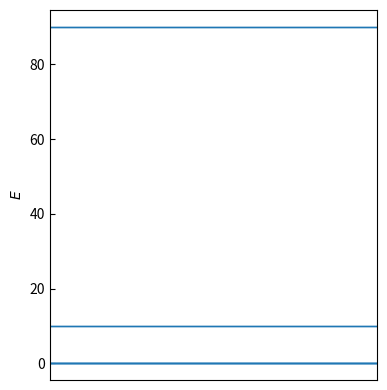

The matplotlib source for this figure:
import matplotlib.pyplot as plt
import matplotlib
import numpy as np
from scipy import integrate
import sys
import os

# All values in meV
left_elec = -1.0
right_elec = 1.0
levels = [ 0.000, 0.05788, 0.07856, 0.1158, 10.03, 10.09, 90.03, 90.09 ]

# Get levels
#try:
#   os.popen("grep -a 'number of electrons' "+sys.argv[1] ).read()
#   nelec=float(os.popen("grep -a 'number of electrons' "+sys.argv[1] ).read().split()[4])
#   print("Number of electrons = ", nelec)
#except:
#   print("CRITICAL ERROR: Number of electrons not found!")
#   exit()

#nelecint = int(nelec)
#band_plot_limit_lower = -1.0
#band_plot_limit_upper = 0.5
plot_bands = True

glb_fontsize = 10
glb_labelsize = 10
glb_dpi = 72.27
print_dpi = 1200 
glb_figwdth_inches = 4.0
glb_fighght_inches = 4.0
glb_xaxis_unit = ''
glb_yaxis_unit = ' (meV)'

# set figure defaults
matplotlib.rc('xtick', labelsize=glb_labelsize)
matplotlib.rc('ytick', labelsize=glb_labelsize)
plt.rcParams["figure.figsize"] = (glb_figwdth_inches,glb_fighght_inches)
plt.rcParams["figure.dpi"] = glb_dpi

# setup colors
prop_cycle = plt.rcParams['axes.prop_cycle']
colors = prop_cycle.by_key()['color']

# plot
if plot_bands:
   fig1, ax1 = plt.subplots()
   fig1.set_size_inches(glb_figwdth_inches,glb_fighght_inches)
   fig1.set_dpi(glb_dpi)
   ax1.margins(x=0)
   ax1.set_ylabel(r'$E$'+glb_xaxis_unit, fontsize=glb_fontsize)
   ax1.tick_params(direction='in')
   for i in range( len( levels) ):
       ax1.plot( [1, 5], [levels[i], levels[i]], '-', lw = 1, color="C0" )
   ax1.set_xticks([],[])
   #ax1.set_ylim( band_plot_limit_lower, band_plot_limit_upper )
   fig1.tight_layout()
   plt.figure(fig1)
   plt.savefig('./LEVELS.png',bbox_inches="tight",dpi=print_dpi)
